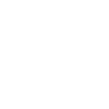
t = 0.00 s
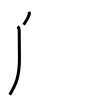
t = 2.00 s
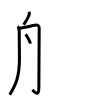
t = 4.00 s
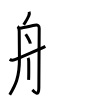
t = 6.00 s
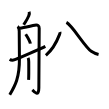
t = 8.00 s
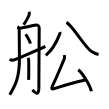
t = 10.00 s

The animated SVG that drew these frames (rendered in a browser with its animation timeline set to each time). Animation: 10 SMIL elements (animate=10); one cycle of 10.00 s.

<svg width="109px" height="109px" viewBox="0 0 px 109px" xmlns="http://www.w3.org/2000/svg" xmlns:xlink="http://www.w3.org/1999/xlink" xml:space="preserve" version="1.1"  baseProfile="full">
<path d="M29.11,11.67c0.39,1.08,0.25,2.48-0.31,3.93c-1.05,2.66-0.98,2.69-5.13,9.16" style="fill:none;stroke:black;stroke-width:3;opacity:0">
  <animate attributeType="CSS" attributeName="opacity" from="0" to="1" begin="0s" dur="1s" repeatCount="0" fill="freeze" />
</path>
<path d="M17.58,26.58c1.67,1.17,1.65,3.16,1.65,4.84c0,1.68,0.17,23.84,0.2,26.86c0.15,19.63-4.35,27.36-9.69,36.47" style="fill:none;stroke:black;stroke-width:3;opacity:0">
  <animate attributeType="CSS" attributeName="opacity" from="0" to="1" begin="1s" dur="1s" repeatCount="0" fill="freeze" />
</path>
<path d="M20,28.17c3.63-0.64,11.46-2.28,14.75-2.92c3.29-0.64,4.45,0.68,4.45,2.92c0,2.24-0.35,56.63-0.35,59.83c0,10-5.8,2.56-6.5,1.92" style="fill:none;stroke:black;stroke-width:3;opacity:0">
  <animate attributeType="CSS" attributeName="opacity" from="0" to="1" begin="2s" dur="1s" repeatCount="0" fill="freeze" />
</path>
<path d="M25.7,34.19c1.25,1.96,4.36,7.18,4.67,9.47" style="fill:none;stroke:black;stroke-width:3;opacity:0">
  <animate attributeType="CSS" attributeName="opacity" from="0" to="1" begin="3s" dur="1s" repeatCount="0" fill="freeze" />
</path>
<path d="M28.08,57.92c0.78,1.59,0.67,2.9,0.67,4.17c0,1.27,0.15,14.67-0.17,17.83" style="fill:none;stroke:black;stroke-width:3;opacity:0">
  <animate attributeType="CSS" attributeName="opacity" from="0" to="1" begin="4s" dur="1s" repeatCount="0" fill="freeze" />
</path>
<path d="M9.75,59.25c1.5,1.25,3.78,0.92,5.04,0.46c1.26-0.45,26.96-11.46,30.54-13.38" style="fill:none;stroke:black;stroke-width:3;opacity:0">
  <animate attributeType="CSS" attributeName="opacity" from="0" to="1" begin="5s" dur="1s" repeatCount="0" fill="freeze" />
</path>
<path d="M59.91,32.06c0.24,0.7-0.01,1.51-0.33,2.34c-2.32,6.06-6.69,15.06-13.72,20.92" style="fill:none;stroke:black;stroke-width:3;opacity:0">
  <animate attributeType="CSS" attributeName="opacity" from="0" to="1" begin="6s" dur="1s" repeatCount="0" fill="freeze" />
</path>
<path d="M66.4,22.42c5.96,2.98,18.33,24.34,24.85,28.83c2.89,1.99,4.5,2.53,7.31,3.17" style="fill:none;stroke:black;stroke-width:3;opacity:0">
  <animate attributeType="CSS" attributeName="opacity" from="0" to="1" begin="7s" dur="1s" repeatCount="0" fill="freeze" />
</path>
<path d="M64.25,54.92c0.25,1.33,0.47,2.89,0.14,3.65C60,68.78,58.25,73.94,52.38,86.1c-1.28,2.66-0.61,3.39,1.87,2.58c8.5-2.76,25.27-7.38,31.17-8.6" style="fill:none;stroke:black;stroke-width:3;opacity:0">
  <animate attributeType="CSS" attributeName="opacity" from="0" to="1" begin="8s" dur="1s" repeatCount="0" fill="freeze" />
</path>
<path d="M78.28,69.76c4.59,3.79,11.87,15.59,13.02,21.49" style="fill:none;stroke:black;stroke-width:3;opacity:0">
  <animate attributeType="CSS" attributeName="opacity" from="0" to="1" begin="9s" dur="1s" repeatCount="0" fill="freeze" />
</path>
</svg>
